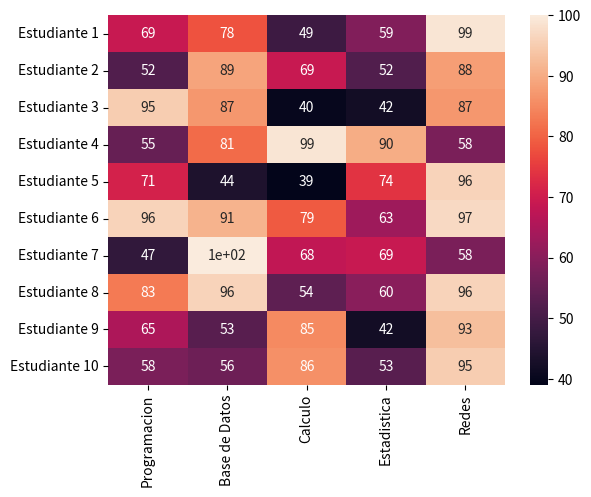

Generate this figure with matplotlib:
import seaborn as se
import pandas as pd
import matplotlib.pyplot as plt
import numpy as np

#datos={
 #   "Programacion":[90,85,75,92,90],
  #  "Calculo":[95,100,75,60,85],
   # "Estadistica":[85,75,70,90,80]
#}

#df=pd.DataFrame(datos)
notas=pd.DataFrame(
    np.random.randint(35,101,(10,5)),
    columns=[
        "Programacion",
        "Base de Datos",
        "Calculo",
        "Estadistica",
        "Redes"
    ],
    index=[f"Estudiante {i}" for i in range(1,11)]
)

print(notas)

se.heatmap(
    notas,
    annot=True
)

plt.show()
